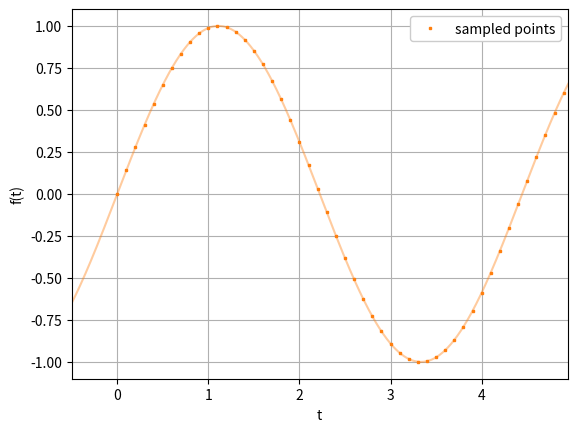
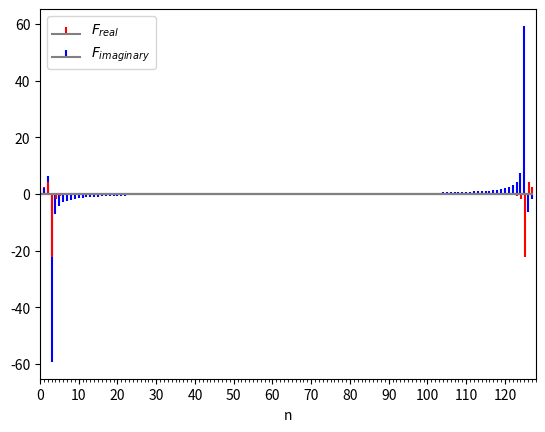
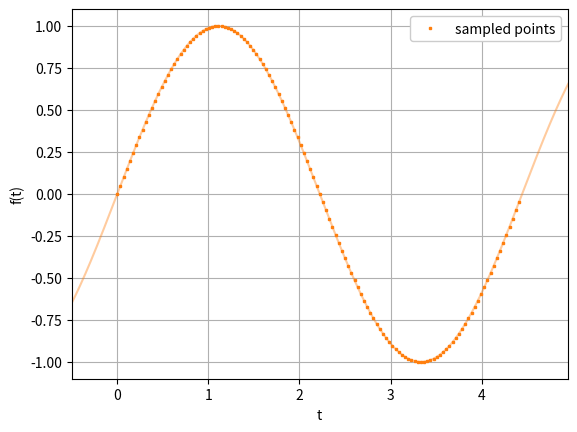
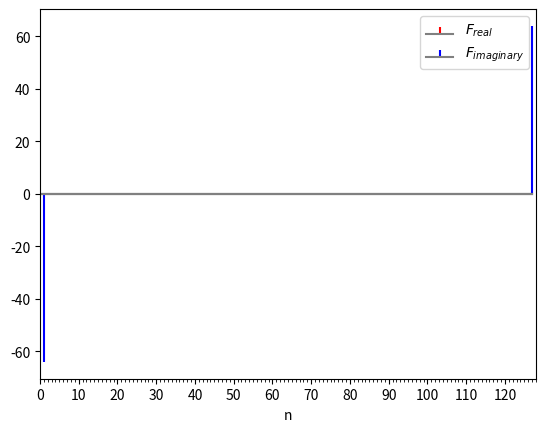
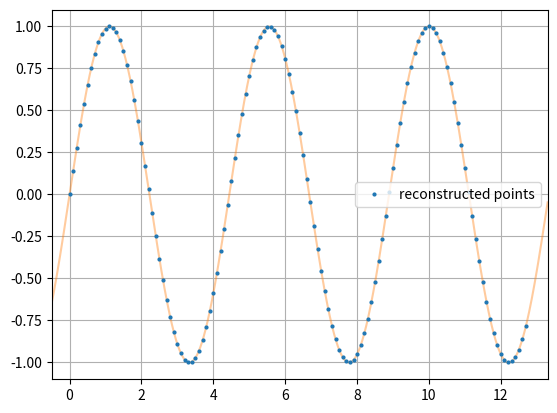

These figures' Python source, in order:
import matplotlib.pyplot as plt
import numpy as np
from scipy.signal import square
from datetime import datetime
from matplotlib.ticker import MultipleLocator

startTime = datetime.now()
plt.rcParams['figure.dpi']=200

def func(x):
    return np.sin(0.45*np.pi*x)#*np.exp(-0.2*x)
    # return (0 < x)&(x < 5)

def Nh(N, h=0, ran=0):
    if h>0:
        return N, h
    elif ran:
        return N, ran/N
    else:
        return False

def FourierSeries(f):
    N = len(f)
    omega = 2*np.pi/N

    mn = np.mgrid[0:N,0:N][0]
    mn = np.multiply(mn, mn.T)
    e_vector = np.exp(-1j*mn*omega)

    F = np.dot(e_vector,f)
    return F

def FourierSeriesFFT(f):
    N = len(f)
    if N%2 != 0:
        return FourierSeries(f)
    else: 
        F_even = FourierSeriesFFT(f[::2])
        F_odd = FourierSeriesFFT(f[1::2])
    
    terms = np.exp(-2j * np.pi * np.arange(N) / N)
    return np.concatenate([F_even + terms[:N//2] * F_odd,
                           F_even + terms[N//2:] * F_odd])


def Fourier(f, samples):
    F_n = FourierSeriesFFT(f)
    omega = 2*np.pi/samples
    mn= np.mgrid[0:samples,0:samples][0]
    mn = np.multiply(mn,mn.T)

    return 1/samples*np.dot(np.exp(1j*omega*mn),F_n)
    # return f
    
i=0
    
for (NN, hh, rann) in [(128, 0.1, 0), (128, 0, 2/0.45)]:
    N, h = Nh(NN , hh, rann)
    print(N,h)
    x = np.arange(0,N*h,h)
    y = func(x)
    
    plt.figure(i)
    plt.plot(x,y, 's', c='C1', markersize=2, label="sampled points")
    plt.plot(np.arange(-1,30,0.01), func(np.arange(-1,30,0.01)), 'C1', alpha=0.4)
    plt.xlim([-0.5,2/0.45+0.5])
    yy = np.real(Fourier(y, N))
    # plt.plot(x,yy,'o',c='blue', markersize=2, label="calculated points")
    plt.legend(loc="upper right",framealpha=1)
    plt.grid()
    plt.xlabel("t")
    plt.ylabel("f(t)")
    
    plt.figure(i+1)
    plt2 = plt.subplot()
    a = FourierSeries(y)
    
    ar = abs(np.real(a))<abs(np.imag(a))
    plt2.stem(np.arange(N)+0.1, ~ar * np.real(a), label=r"$F_{real}$",
              linefmt='r', markerfmt=" ",basefmt="grey")
    plt2.stem(np.arange(N), np.imag(a), label=r"$F_{imaginary}$", 
              linefmt="b", markerfmt=" ",basefmt="grey")
    plt2.stem(np.arange(N)+0.1, ar * np.real(a),
              linefmt='r', markerfmt=" ",basefmt="grey")
    plt2.set(xlim=[0,N], xticks=range(0,N,10), xlabel="n")
    plt2.xaxis.set_minor_locator(MultipleLocator(1))
    plt2.legend()
    i+=2
    
plt.figure(i)
N, h = Nh(128 , 0.1, 0)
x = np.arange(0,N*h,h)
plt.plot(np.arange(-1,N*h+1,0.01), func(np.arange(-1,N*h+1,0.01)), 'C1', alpha=0.4)
plt.plot(x, Fourier(func(x), N), 'C0o', markersize=2, label="reconstructed points")
plt.xlim([-0.5,N*h+0.5])
plt.grid()
plt.legend()

print("time of execution: " + str(datetime.now() - startTime))

# plt.plot(range(maxk+1), b, 'bo')